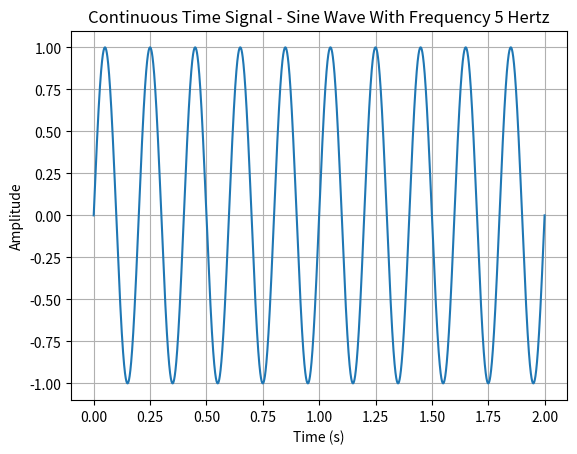
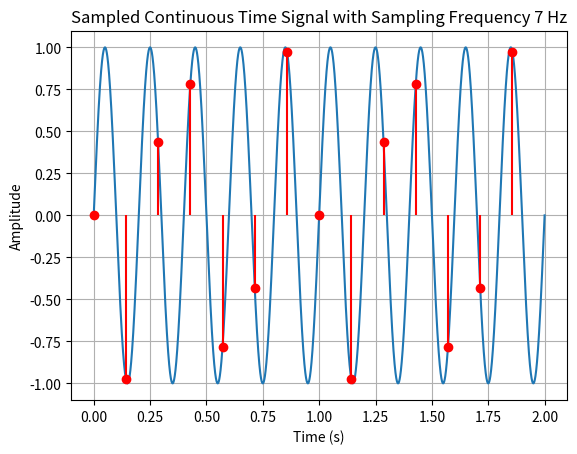
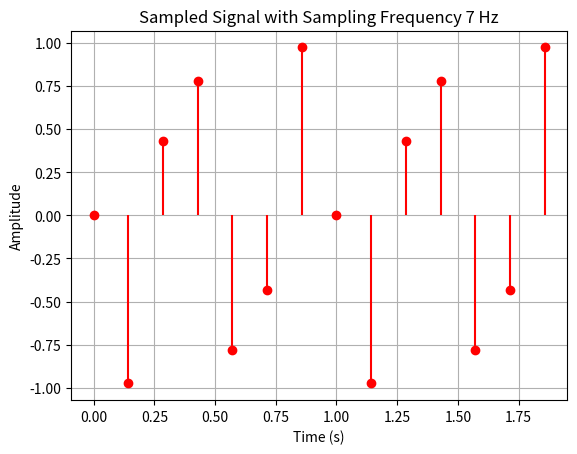
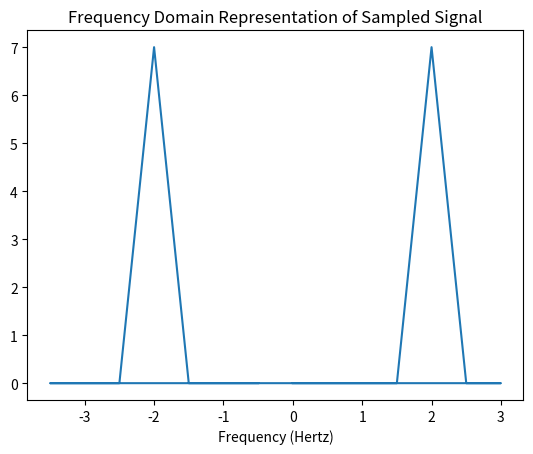
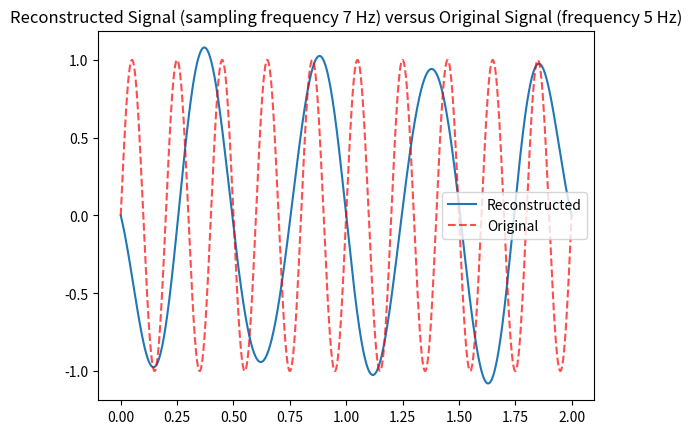

Reproduce these figures in Python, in order.
import numpy as np
import matplotlib.pyplot as plt
from scipy.fft import fft, fftfreq

#defining all parameters:
frequency = 5
sampling_frequency = 7

#1: CREATING THE CONTINUOUS TIME SIGNAL
#time vector from 0 to 2
def generate_signal(t_end, frequency, plot = False):
    """
    Generates a sine wave from t = 0 to t=t_end with frequency defined by the frequency parameter.
    If plot = True, plots the generated sine wave.
    Returns the time array t and the x(t) sinusoid.
    """
    t = np.linspace(0, t_end, 10000)
    x = np.sin(2 * np.pi * frequency * t)
    if plot == True:
        plt.plot(t, x)
        plt.title(f"Continuous Time Signal - Sine Wave With Frequency {frequency} Hertz")
        plt.xlabel("Time (s)")
        plt.ylabel("Amplitude")
        plt.grid(True)
        plt.show()
    return t, x

t_continuous, x_continuous = generate_signal(2, frequency, plot = True)
print(f"len(x_continuous) = {len(x_continuous)}")

#2: SAMPLING
#we know that to avoid aliasing, we should have fs > 2 * B
nyquist_shannon_threshold = 2 * frequency 
print(f"fs >= nyquist_shannon_threshold: {sampling_frequency >= nyquist_shannon_threshold}")

def sample_signal(x, t, fs, plot_one = False, plot_two = False):
    """
    Samples the continuous time signal x at a rate fs.
    t: the time interval of the sampled signal x
    Returns the time and amplitude arrays of the sampled signal
    If plot_one == True, plots the continuous signal along with the sampled points.
    If plot_two == True, plots the sampled points only.
    """
    Ts = 1/fs #defining the sampling period
    t_sampled = np.arange(t[0], t[-1], Ts) #the sampled time points
    x_sampled = np.interp(t_sampled, t, x) #using np.interp to sample

    if plot_one == True:
        plt.plot(t, x, label = "Continuous")
        #plt.scatter(t_sampled, x_sampled, label = "Sampled", color = "red")
        plt.stem(t_sampled, x_sampled, linefmt='r', markerfmt='ro', basefmt='None')
        plt.title(f"Sampled Continuous Time Signal with Sampling Frequency {fs} Hz")
        plt.xlabel("Time (s)")
        plt.ylabel("Amplitude")
        plt.grid(True)
        #plt.legend()
        plt.show()
    if plot_two == True:
        plt.stem(t_sampled, x_sampled, linefmt='r', markerfmt='ro', basefmt='None')
        plt.title(f"Sampled Signal with Sampling Frequency {fs} Hz")
        plt.xlabel("Time (s)")
        plt.ylabel("Amplitude")
        plt.grid(True)
        plt.show()
    return t_sampled, x_sampled

t_sampled, x_sampled = sample_signal(x_continuous, t_continuous, sampling_frequency, plot_one = True, plot_two = True)

#3: FOURIER TRANSFORM
#Applying the Fourier Transform to visualize the continuous and the sampled signal
#we need to compute the FFT of the signals

#TODO: not sure if this function is going to be useful
def continuous_fourier_transform():
    pass

#TODO: here there are some bugs with the plot (e.g. at parameter values freq = 5, sampling freq = 11)
def sampled_fourier_transform(x_sampled, sampling_freq, plot = False):
    """
    Returns the Fast Fourier Transform array (xf) and the corresponding __ values.
    If plot == True, plots the frequency domain plot.
    """
    n = len(x_sampled)
    print(n)
    yf = fft(x_sampled)
    print(yf)
    xf = fftfreq(n, 1 / sampling_freq)
    if plot == True:
        plt.plot(xf, np.abs(yf)) #we need to do np.abs on yf because its values are complex
        plt.title("Frequency Domain Representation of Sampled Signal")
        plt.xlabel("Frequency (Hertz)")
        plt.show()
    return yf, xf
#the representation of our signal in the frequency domain is
#1/Ts * the sum from n = -inf to inf of  X(f - n/Ts) 
#and this is why the representation of the sampled signal in the frequency domain is the fourier transform of the original function but duplicated and shifted over

yf, xf = sampled_fourier_transform(x_sampled, sampling_frequency, plot = True)


#RECONSTRUCTION
#We now reconstruct the original signal from the sampled signal.
#the signal can be recovered applying an (ideal band pass) filter --> in time domain this looks like the sinc function
def reconstruction(x_sampled, t_sampled, x_continuous, t_s, plot = False):
    """
    Returns the reconstructed signal from the sampled signal x_sampled, using t_sampled (the discrete timesteps of the sampled signal) and t_s (the time axis that we want the signal to be reconstructed on).
    If plot = True, plots the reconstructed signal along with the original signal and sampled points.
    """

    Fs = 1/t_sampled[1]
    x_s = np.zeros(len(t_s))
    for n in range(0, len(t_sampled)):
        x_s = x_s + x_sampled[n] * np.sinc(Fs * t_s - n) #this is the filter 
    
    if plot == True:
        plt.plot(t_s, x_s, label = "Reconstructed")
        plt.plot(t_s, x_continuous, label = "Original", color = "Red", ls="--", alpha = 0.7)
        plt.title(f"Reconstructed Signal (sampling frequency {sampling_frequency} Hz) versus Original Signal (frequency {frequency} Hz)")
        plt.legend() #TODO: add a legend location (or specify in the title)
        plt.show() #TODO: understand why when we have freq = 5 and then sampling freq = 12 (shannon nyquist MET), we do not get the exact same signal.

    return x_s

x_s = reconstruction(x_sampled, t_sampled, x_continuous, t_continuous, plot = True)
